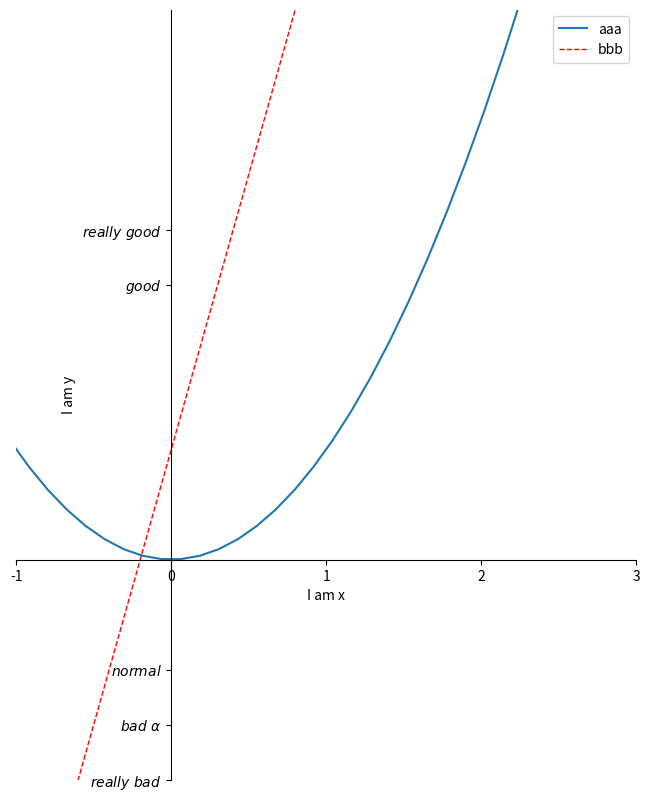

Python code for this plot:
import  matplotlib.pyplot as plt
import numpy as np  # 多维数组和矩阵函数

x = np.linspace(-3,3,50)  # -1到1之间的20个点 
y1 = 5*x+1
y2 = x**2

plt.figure(figsize=(8,10))

plt.xlim((-1,3))  # 取值范围
plt.ylim((-2,5))
plt.xlabel("I am x")  # 坐标轴的注释
plt.ylabel("I am y")

new_ticks = np.linspace(-1,3,5)  # -1和10之间均分20等分
print(new_ticks)  # 新标记
plt.xticks(new_ticks)  # 替换x轴间距
plt.yticks([-2,-1.5,-1,2.5,3],  # 替换y的名字
           [r'$really\ bad$',r'$bad\ \alpha$',r'$normal$',r'$good$',r'$really\ good$'])
              # \加空格输出是空格，\+alpha输出是阿尔法

# gca = 'get current axis'把轴拿出来
ax = plt.gca()   # ax是轴代指整个图片
ax.spines['right'].set_color('none')  # spines轴的脊梁，竖线，让其颜色消失
ax.spines['top'].set_color('none')
ax.xaxis.set_ticks_position('bottom')  # bottom代替x轴
ax.yaxis.set_ticks_position('left')  # left代替y轴
ax.spines['bottom'].set_position(('data',0))  # 横坐标与纵坐标0对齐
ax.spines['left'].set_position(('data',0))  # 纵坐标与横坐标0对齐

l1, = plt.plot(x,y2,label="up")  # label 指的是标签
l2, = plt.plot(x,y1,color='red',linewidth=1.0, linestyle='--',label="down")
plt.legend(handles=[l1,l2],labels=['aaa','bbb'],loc="best")  # legent 指的是图例 
# handles 指的是控制，把控的意思，用best挑选一个数据最少的位置

plt.show()
